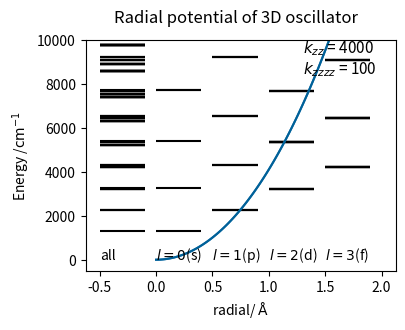

Write Python code to recreate this figure.
"""
Hamiltonian
H = p^2/2mu + kzz r^2 + kzzzz r^4

動径方向に非調和性を持つポテンシャル
"""
import numpy as np
from sympy.physics.wigner import wigner_3j
import matplotlib.pyplot as plt

#グローバル変数の定義
#matrix size
n3: int = 10

#molecular paramter (amu)
mu: float = 1

#potential paramter
kzz: float = 4000    #cm-1 A^-2
kzzzz:float = 100   #cm-1 AA^-4

#constant
c: float = 2.998*10**8 #speed of light
hbar: float = 1.05457*10**(-34)    #Planck constant
NA: float = 6.02*10**(23)  #Avogadro constant
mu = mu/NA/10**3    #kg
kzz_si: float = kzz*1.98645*10**(-23)*10**(20)    #J m-2
hbaromega: float = np.sqrt(2*kzz_si/mu)/c/100     #cm-1

def Factorial(n):
    if n < 0:
        return -100
    elif n == 0 or n == 1:
        return 1
    elif n == 1/2:
        return np.sqrt(np.pi)/2
    else:
        return n*Factorial(n - 1) 

def DoubleFactorial(n):
    if n < 0 :
        return -100
    elif n == 0 or n == 1:
        return 1
    else:
        return n*DoubleFactorial(n - 2) 

#calculation of matrixelement
class MatrixElement:
    def __init__(self, nrow, lrow, mrow, ncolumn, lcolumn, mcolumn):
        self.nrow: int = nrow
        self.lrow: int = lrow
        self.mrow: int = mrow
        self.qrow: int = 1/2*(nrow - lrow)
        self.ncolumn: int = ncolumn
        self.lcolumn: int = lcolumn
        self.mcolumn: int = mcolumn
        self.qcolumn: int = 1/2*(ncolumn - lcolumn)
    
    def Wigner3j_product(self, p, q):
        symbol1: float = wigner_3j( self.lrow, p, self.lcolumn,
                                   -self.mrow, q, self.mcolumn)
    
        symbol2: float = wigner_3j( self.lrow, p, self.lcolumn,
                                    0        , 0,            0)
        symbol: float = symbol1*symbol2
        return symbol
    
    def harmonic_oscillator(self):
        HO: float = 0
        if self.qrow - self.qcolumn == 0 and self.lrow - self.lcolumn == 0 and self.mrow - self.mcolumn == 0:
            HO = 2*self.qcolumn + self.lcolumn + 3/2
        else:
            HO = 0
        return HO
    
    def multipole(self, L, M, S):
        #calculation of factorial sum
        nuMax = int(self.qrow)
        coeff = 0
        for nu in range(0, nuMax + 1):
            nu1 = DoubleFactorial(L + self.lcolumn + self.lrow + 2*nu + 2*S + 1)
            nu2 = Factorial(1/2*(L + self.lrow - self.lcolumn) + S + nu)
            nu3 = Factorial(1/2*(L + self.lrow - self.lcolumn) + nu + S - self.qcolumn)
            nu4 = Factorial(nu)
            nu5 = Factorial(self.qrow - nu)
            nu6 = DoubleFactorial(2*self.lrow + 2*nu + 1)
            temp = (-1)**(nu)*(nu1*nu2)/(nu3*nu4*nu5*nu6)
            if nu1 < 0 or nu2 < 0 or nu3 < 0 or nu4 < 0 or nu5 < 0 or nu6 < 0:
                temp = 0
            coeff += temp
        
        V_multipole = ((-1)**(self.mrow + self.qcolumn)*np.sqrt((2*L + 1)/(4*np.pi))
                       *coeff
                       *np.sqrt(
                           (2**self.qcolumn*(2*self.lcolumn + 1)*(2*self.lrow + 1)*Factorial(self.qrow   )*DoubleFactorial(2*self.lrow + 2*self.qrow + 1))
                          /(2**(self.qrow + 2*S + L)                              *Factorial(self.qcolumn)*DoubleFactorial(2*self.lcolumn + 2*self.qcolumn + 1))
                          )
                       *self.Wigner3j_product(L, M)
                      )
        return V_multipole
    
    
def Hamiltonian():
    result: np.ndarray = np.array([[+ MatrixElement(nrow, lrow, mrow, ncolumn, lcolumn, mcolumn).harmonic_oscillator() *hbaromega/4
                                    + MatrixElement(nrow, lrow, mrow, ncolumn, lcolumn, mcolumn).multipole(0, 0, 2) *kzzzz
                for ncolumn in range(0, n3 + 1)               
                for lcolumn in range(ncolumn, -1, -2)
                for mcolumn in range(- lcolumn, lcolumn + 1)
            ]
            for nrow in range(0, n3 + 1)
            for lrow in range(nrow, -1, -2)
            for mrow in range(-lrow, lrow + 1)
        ])
    result = result.astype(np.float64)
    return result

#diagonarization and generation of eigen vector list
#eig_vec: raw data, N*N eigen vector matrix
#eigen_vector: the list sorted by quantum number: [energy, coefficient, n, l, m]
def diagonalization(H):
    dim: list = len(H)
    eig_val: np.ndarray = np.zeros(dim)
    eig_vec: np.ndarray = np.zeros((dim, dim))
    #diagonalization
    eig_val,eig_vec = np.linalg.eigh(H)
    
    #make the list sorted by quantum number 
    eigen_vector: list = []
    ndim: list = []
    ldim: list = []
    ndimsum: list = [0]
    ldimsum: list = [0]
    allownvib: list = []
    allowlvib: list = []
    ndimsum_count: int = 0
    ldimsum_count: int = 0
    for nvib_count in range (0, n3 + 1):
        ndim_count = 0
        for ll in range (nvib_count, -1, -2):
            allowlvib.append(ll)
            ldim.append(2*ll + 1)
            ldimsum_count += 2*ll + 1
            ldimsum.append(ldimsum_count)
            ndim_count += 2*ll + 1
        ndim.append(ndim_count)
        allownvib.append(nvib_count)
        ndimsum_count += ndim_count
        ndimsum.append(ndimsum_count)
    
    for r in range(0, len(eig_vec)):
        for c in range(0, len(eig_vec[r])):
            nsurp = c 
            for dn in range (0, len(ndimsum)):
                if ndimsum[dn] <= nsurp and nsurp < ndimsum[dn + 1]:
                    quantn: int = allownvib[dn]
            for dl in range (0, len(ldimsum)):
                if ldimsum[dl] <= nsurp and nsurp < ldimsum[dl + 1]:
                    quantl: int = allowlvib[dl]
                    quantm: int = nsurp - ldimsum[dl] - allowlvib[dl]
            eigen_vector.append([float(eig_val[r]), float(eig_vec[r, c]), quantn, quantl, quantm])
    return eig_val, eigen_vector

#option
def MakeGraph_Potential(eig_val, eig_vec):
    fig = plt.figure(dpi=300, figsize=(4,3))
    ax1 = fig.add_subplot(111)
    
    #Function
    x1 = np.linspace(0, 2.0, 101)
    y1 = float(kzz)*x1**2 + float(kzzzz)*x1**4
    
    for ii in range (0, len(eig_val)):
        plt.hlines(eig_val[ii], -0.5, -0.1, color="k")
    
    #Eigen state
    for ii in range (0, len(eig_vec)):
        if abs(eig_vec[ii][1]) > 0.5:
            if abs(eig_vec[ii][3]) == 0:
                plt.hlines(eig_vec[ii][0], 0, 0.4, color="k")
            elif abs(eig_vec[ii][3]) == 1:
                plt.hlines(eig_vec[ii][0], 0.5, 0.9, color="k")
            elif abs(eig_vec[ii][3]) == 2:
                plt.hlines(eig_vec[ii][0], 1.0, 1.4, color="k")
            elif abs(eig_vec[ii][3]) == 3:
                plt.hlines(eig_vec[ii][0], 1.5, 1.9, color="k")
    ax1.text(0.7, 0.85, "$k_{zz}$ = " + str(kzz) + "\n$k_{zzzz}$ = " + str(kzzzz), fontsize = "11", transform = ax1.transAxes)
    ax1.text(-0.5, 0, "all")
    ax1.text( 0.0, 0, "$l = 0$(s)")
    ax1.text( 0.5, 0, "$l = 1$(p)")
    ax1.text( 1.0, 0, "$l = 2$(d)")
    ax1.text( 1.5, 0, "$l = 3$(f)")
    fig.suptitle("Radial potential of 3D oscillator")
    ax1.plot(x1, y1)
    ax1.set_ylim(-500, 10000)
    ax1.set_xlabel('radial/ $\mathrm{\AA}$')
    ax1.set_ylabel('Energy /$\mathrm{cm^{-1}}$')
    plt.plot(x1, y1, color="#006198")
    plt.show()

def main():
    print("vibrational frequency/cm^-1: ", hbaromega, '\n')
    H = Hamiltonian()   #Hamiltonian行列の生成
    print("dimension: ", len(H), '\n')
    value: np.ndarray = np.zeros(len(H))
    vector: np.ndarray = np.zeros((len(H), len(H)))
    value, vector = diagonalization(H)  #Hamiltonian行列の対角化
    print('eigen value\n{}\n'.format(value))
    MakeGraph_Potential(value, vector)  #option: ポテンシャルグラフの作成
    return

main()
